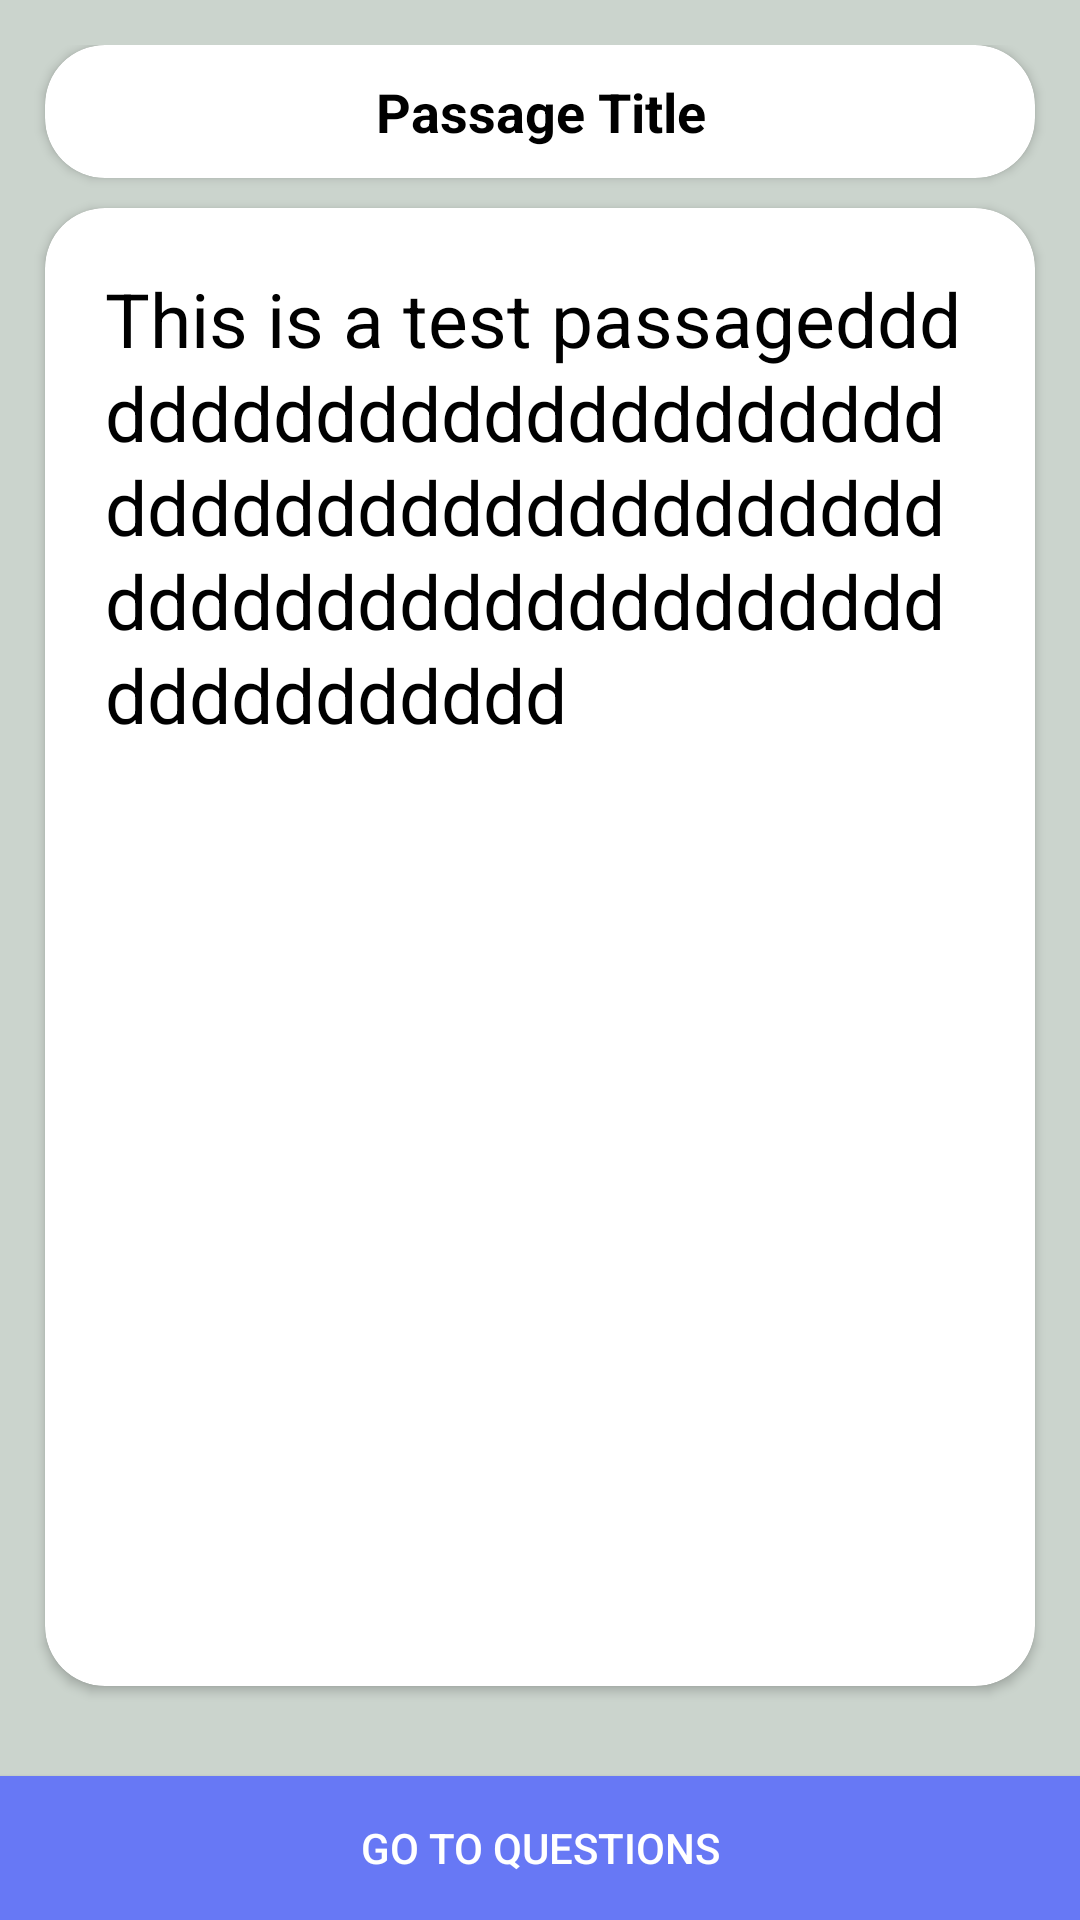

Write the Android layout XML for this screen, with the resource values it uses.
<!-- AndroidManifest.xml: application theme Theme.ProjectBASA -->
<!-- res/layout/passage_display_layout.xml -->
<?xml version="1.0" encoding="utf-8"?>
<LinearLayout xmlns:android="http://schemas.android.com/apk/res/android"
    xmlns:app="http://schemas.android.com/apk/res-auto"
    android:layout_width="match_parent"
    android:layout_height="match_parent"
    android:background="?attr/mainBg2"
    android:orientation="vertical"
    android:paddingTop="15dp">

    <androidx.cardview.widget.CardView
        android:layout_width="match_parent"
        android:layout_height="wrap_content"
        android:layout_marginLeft="15dp"
        android:layout_marginRight="15dp"
        app:cardCornerRadius="20dp">

        <TextView
            android:id="@+id/passageTitle"
            android:layout_width="match_parent"
            android:layout_height="wrap_content"
            android:gravity="center"
            android:padding="10dp"
            android:text="Passage Title"
            android:textSize="18sp"
            android:textStyle="bold" />

    </androidx.cardview.widget.CardView>


    <androidx.cardview.widget.CardView
        android:layout_width="match_parent"
        android:layout_height="match_parent"
        android:layout_marginLeft="15dp"
        android:layout_marginTop="10dp"
        android:layout_marginRight="15dp"
        android:layout_weight="1"
        app:cardCornerRadius="20dp">


        <ScrollView
            android:layout_width="match_parent"
            android:layout_height="match_parent"
            android:fillViewport="true">

            <TextView
                android:id="@+id/passageText"
                android:layout_width="match_parent"
                android:layout_height="wrap_content"
                android:lineSpacingExtra="2dp"
                android:padding="20dp"
                android:text="This is a test passagedddddddddddddddddddddddddddddddddddddddddddddddddddddddddddddddddddddddddd"
                android:textSize="25sp" />


        </ScrollView>

    </androidx.cardview.widget.CardView>


    <Button
        android:id="@+id/goToQuestions"
        android:layout_width="match_parent"
        android:layout_height="wrap_content"
        android:layout_marginTop="30dp"
        android:background="@drawable/normal_button"
        android:text="Go to questions" />


</LinearLayout>
<!-- resources referenced by this layout -->
<resources>
  <!-- drawable normal_button (drawable-v24) -->
  <?xml version="1.0" encoding="utf-8"?>
  <ripple xmlns:android="http://schemas.android.com/apk/res/android"
      android:color="?attr/lightColor">
  
      <item>
          <shape android:shape="rectangle">
              <solid android:color="?attr/primaryColor"/>
          </shape>
      </item>
  
  </ripple>
  <style name="Theme.ProjectBASA" parent="Theme.AppCompat.Light.DarkActionBar">
          <item name="android:textColor">@color/black</item>
          <item name="android:colorPrimaryDark">@color/cornFlowerBlue</item>
          <item name="editTextStyle">@style/EdiTextAppearance</item>
          <item name="android:buttonStyle">@style/ButtonStyle</item>
          <item name="android:textColorHighlight">?attr/lightColor</item>
          <item name="colorAccent">?attr/secondaryColor</item>
          <item name="mainBg">@color/white</item>
          <item name="primaryColor">@color/cornFlowerBlue</item>
          <item name="lightColor">@color/moonRaker</item>
          <item name="hintTextColor">@color/rollingStone</item>
          <item name="secondaryColor">@color/mediumPurple</item>
          <item name="negativeColor">@color/valencia</item>
          <item name="radioButtonStyle">@style/RadioButtonAppearance</item>
          <item name="mainBg2">@color/pumice</item>
      </style>
  <color name="black">#FF000000</color>
  <color name="cornFlowerBlue">#6778F5</color>
  <style name="EdiTextAppearance" parent="Widget.AppCompat.EditText">
          <item name="android:backgroundTint">?attr/primaryColor</item>
      </style>
  <style name="ButtonStyle" parent="Widget.AppCompat.Button">
          <item name="android:background">@drawable/circular_button</item>
          <item name="android:textColor">@color/white</item>
      </style>
  <color name="white">#FFFFFFFF</color>
  <color name="moonRaker">#c4d1f5</color>
  <color name="rollingStone">#797b80</color>
  <color name="mediumPurple">#8c79e0</color>
  <color name="valencia">#d64d4d</color>
  <style name="RadioButtonAppearance" parent="Widget.AppCompat.CompoundButton.RadioButton">
          <item name="android:textSize">17sp</item>
          <item name="android:buttonTint">?attr/secondaryColor</item>
      </style>
  <color name="pumice">#cbd4cd</color>
  <!-- drawable circular_button (drawable) -->
  <?xml version="1.0" encoding="utf-8"?>
  <ripple xmlns:android="http://schemas.android.com/apk/res/android"
      android:color="?attr/lightColor">
  
      <item>
          <shape android:shape="rectangle">
              <solid android:color="?attr/primaryColor"/>
              <corners android:radius="10dp"/>
          </shape>
      </item>
  
  </ripple>
</resources>
